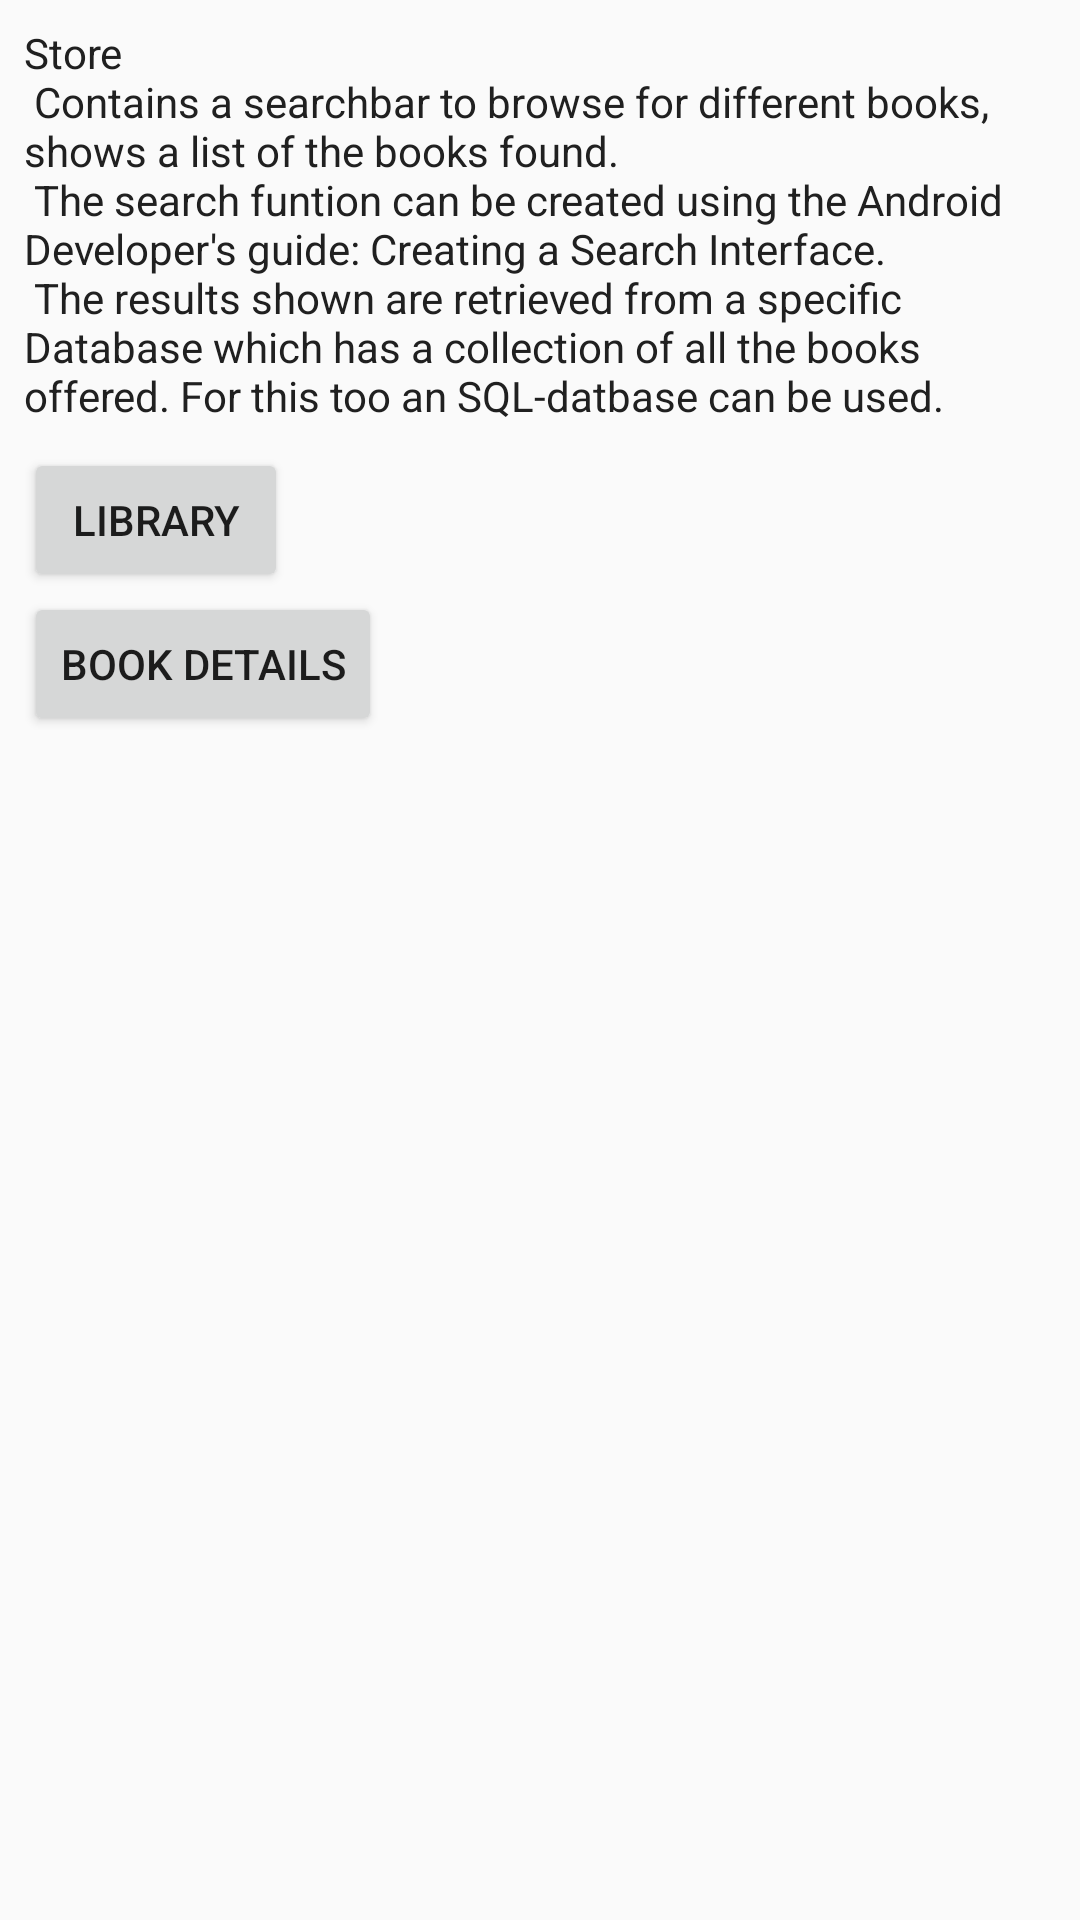

Here is an Android app screen rendered from its layout file. Give the layout XML and the strings, colors and styles it references.
<!-- AndroidManifest.xml: application theme AppTheme -->
<!-- res/layout/activity_store.xml -->
<?xml version="1.0" encoding="utf-8"?>
<LinearLayout xmlns:android="http://schemas.android.com/apk/res/android"
    xmlns:app="http://schemas.android.com/apk/res-auto"
    xmlns:tools="http://schemas.android.com/tools"
    android:layout_width="match_parent"
    android:layout_height="match_parent"
    android:orientation="vertical"
    tools:context="com.example.android.audiobookclub.StoreActivity">

    <TextView
        style="@style/TextViewStyle"
        android:text="@string/store_description" />

    <Button
        android:id="@+id/library_button"
        style="@style/ButtonStyle"
        android:text="@string/library" />

    <Button
        android:id="@+id/book_details_button"
        style="@style/ButtonStyle"
        android:text="@string/book_details" />

</LinearLayout>
<!-- resources referenced by this layout -->
<resources>
  <string name="book_details">Book Details</string>
  <string name="library">Library</string>
  <string name="store_description">Store\n
          Contains a searchbar to browse for different books, shows a list of the books found.\n
          The search funtion can be created using the Android Developer\'s guide: Creating a Search Interface.\n
          The results shown are retrieved from a specific Database which has a collection of all the books offered.
          For this too an SQL-datbase can be used.</string>
  <style name="ButtonStyle">
          <item name="android:layout_height">wrap_content</item>
          <item name="android:layout_width">wrap_content</item>
          <item name="android:layout_marginLeft">8dp</item>
      </style>
  <style name="TextViewStyle">
          <item name="android:layout_height">wrap_content</item>
          <item name="android:layout_width">wrap_content</item>
          <item name="android:textColor">@color/textColor</item>
          <item name="android:textSize">14sp</item>
          <item name="android:padding">8dp</item>
      </style>
  <style name="AppTheme" parent="Theme.AppCompat.Light.DarkActionBar">
          
          <item name="colorPrimary">@color/colorPrimary</item>
          <item name="colorPrimaryDark">@color/colorPrimaryDark</item>
          <item name="colorAccent">@color/colorAccent</item>
      </style>
  <color name="textColor">#202020</color>
  <color name="colorPrimary">#3F51B5</color>
  <color name="colorPrimaryDark">#303F9F</color>
  <color name="colorAccent">#FF4081</color>
</resources>
